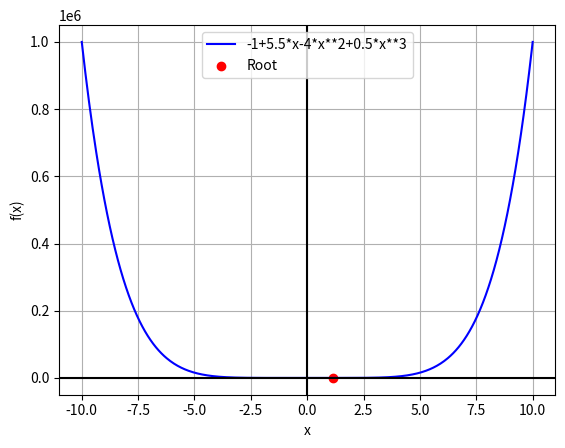

This chart was generated by the following Python code:
import numpy as np
import matplotlib.pyplot as plt
def f(x):
    return 2*x**3-11.7*x**2+17.7*x-5
def df(x):
    return 6*x**2-23.4*x+17.7
def f2(x):
    return -1+5.5*x-4*x**2+0.5*x**3
def df2(x):
    return 1.5*x**2-8*x+5.5-1
def f3(x):
    return x**6-x-1
def Real_Root(coeficients,root,f,index):
    roots=np.roots(coeficients)
    real_roots=np.sort(roots[np.isreal(roots)]).real
    print(f'Real Roots: {real_roots}')
    answer=real_roots[index]
    print(f'Real Root: {answer} Answer: {f(answer)} ',end=' ')
    if root is not None:
        errorS=abs((answer-root)/answer)
        print(f"ErrorS: {errorS}")
def Plotter(root,f,label_f):
    x=np.linspace(-10,10,500)
    y=f(x)
    plt.plot(x,y,color="blue",label=label_f)
    if root is None:
        return
    x_real=root
    y_real=f(x_real)
    plt.scatter(x_real,y_real,color='red',label="Root")
def Bisection_Method(a,b,n,f,eps=0):
    iterations=0
    while iterations<n:
        if f(a)*f(b)>0:
            return None
        mid=(a+b)/2
        if f(mid)==0:
            print("Real root found")
            break
        elif f(a)*f(mid)<0:
            b=mid
        else:
            a=mid
        iterations+=1
        errorA=abs((b-a)/2)
        if errorA<eps:
            print("it is below eps")
            break
    print(f'Root: {mid} Answer: {f(mid)} Iterations: {iterations}')
    if iterations>1:
        print(f"ErrorA: {errorA}")
    return mid
def Newton_Raphson(x0,f,df,n,eps=0):
    iterations=0
    old_x0=None
    
    while iterations<n:
        if df(x0)==0:
            return None
        if f(x0)==0:
            print("Real root found")
            break
        iterations+=1
        old_x0=x0
        x0=old_x0-f(x0)/df(x0)
        errorA=abs((x0-old_x0)/x0)
        if errorA<eps:
            print("It is below eps")
            break
    print(f'Root: {x0} Answer: {f(x0)} ErrorA: {errorA} Iterations: {iterations}')
    if old_x0 is not None and iterations>1:
        print(f'ErrorA: {errorA}')
    return x0
def Secant_Method(x0,x1,f,n,eps=0):
    iterations=0
    
    while iterations<n:
        if f(x1)-f(x0)==0:
            return None
        errorB=abs(x1-x0)
        if errorB<eps:
            print("it below than eps")
            break
        temp=x1
        x1=x0-f(x0)*(x1-x0)/(f(x1)-f(x0))
        iterations+=1
        x0=temp
        if f(x1)==0:
            print("Real root found")
            break
    print(f'Root: {x1} Answer: {f(x1)} Iterations: {iterations}')
    print(f'ErrorB: {errorB}')
    return x1
        
        
root=Secant_Method(1,1.5,f3,100,0.001)
Real_Root([1,0,0,0,0,-1,-1],root,f3,1)
Plotter(root,f3,"-1+5.5*x-4*x**2+0.5*x**3")
plt.axhline(color="black")
plt.axvline(color="black")
plt.grid()
plt.legend()
plt.ylabel("f(x)")
plt.xlabel("x")
plt.show()

        
